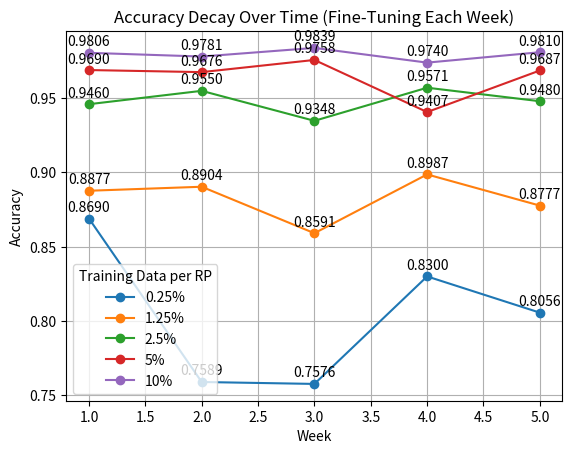
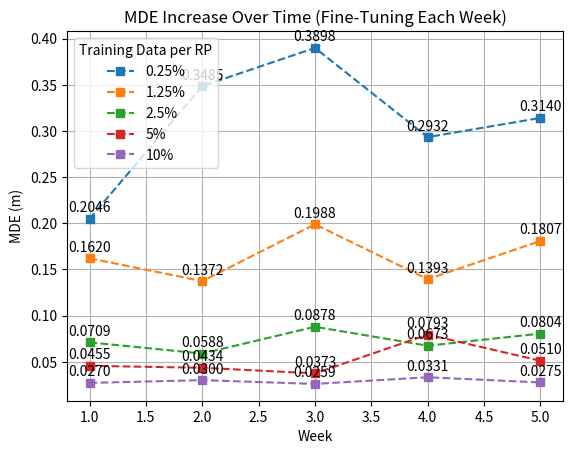

Recreate these plots in Python, in order.
import matplotlib.pyplot as plt

# Data for plotting
weeks = [1, 2, 3, 4, 5]

accuracy_data = {
    "0.25%": [0.8690, 0.7589, 0.7576, 0.8300, 0.8056],
    "1.25%": [0.8877, 0.8904, 0.8591, 0.8987, 0.8777],
    "2.5%": [0.9460, 0.9550, 0.9348, 0.9571, 0.9480],
    "5%": [0.9690, 0.9676, 0.9758, 0.9407, 0.9687],
    "10%": [0.9806, 0.9781, 0.9839, 0.9740, 0.9810],
}

mde_data = {
    "0.25%": [0.2046, 0.3485, 0.3898, 0.2932, 0.3140],
    "1.25%": [0.1620, 0.1372, 0.1988, 0.1393, 0.1807],
    "2.5%": [0.0709, 0.0588, 0.0878, 0.0673, 0.0804],
    "5%": [0.0455, 0.0434, 0.0373, 0.0793, 0.0510],
    "10%": [0.0270, 0.0300, 0.0259, 0.0331, 0.0275],
}

# Plot Accuracy trends
plt.figure()
for label, values in accuracy_data.items():
    plt.plot(weeks, values, marker="o", label=label)
    for i, txt in enumerate(values):
        plt.annotate(f"{txt:.4f}", (weeks[i], values[i]), textcoords="offset points", xytext=(0,5), ha='center')

plt.xlabel("Week")
plt.ylabel("Accuracy")
plt.title("Accuracy Decay Over Time (Fine-Tuning Each Week)")
plt.legend(title="Training Data per RP")
plt.grid(True)
plt.show()

# Plot MDE trends
plt.figure()
for label, values in mde_data.items():
    plt.plot(weeks, values, marker="s", linestyle="dashed", label=label)
    for i, txt in enumerate(values):
        plt.annotate(f"{txt:.4f}", (weeks[i], values[i]), textcoords="offset points", xytext=(0,5), ha='center')

plt.xlabel("Week")
plt.ylabel("MDE (m)")
plt.title("MDE Increase Over Time (Fine-Tuning Each Week)")
plt.legend(title="Training Data per RP")
plt.grid(True)
plt.show()
